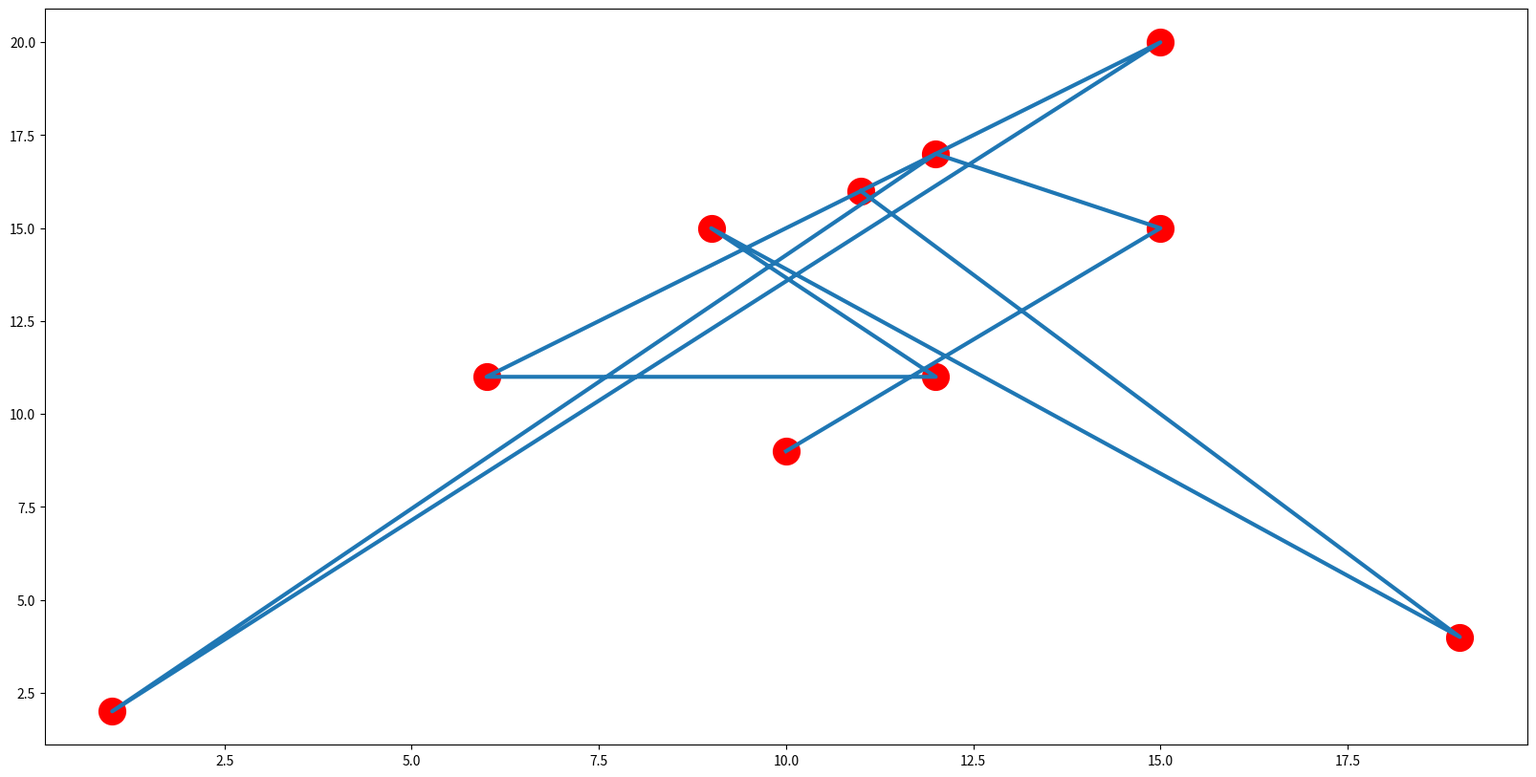
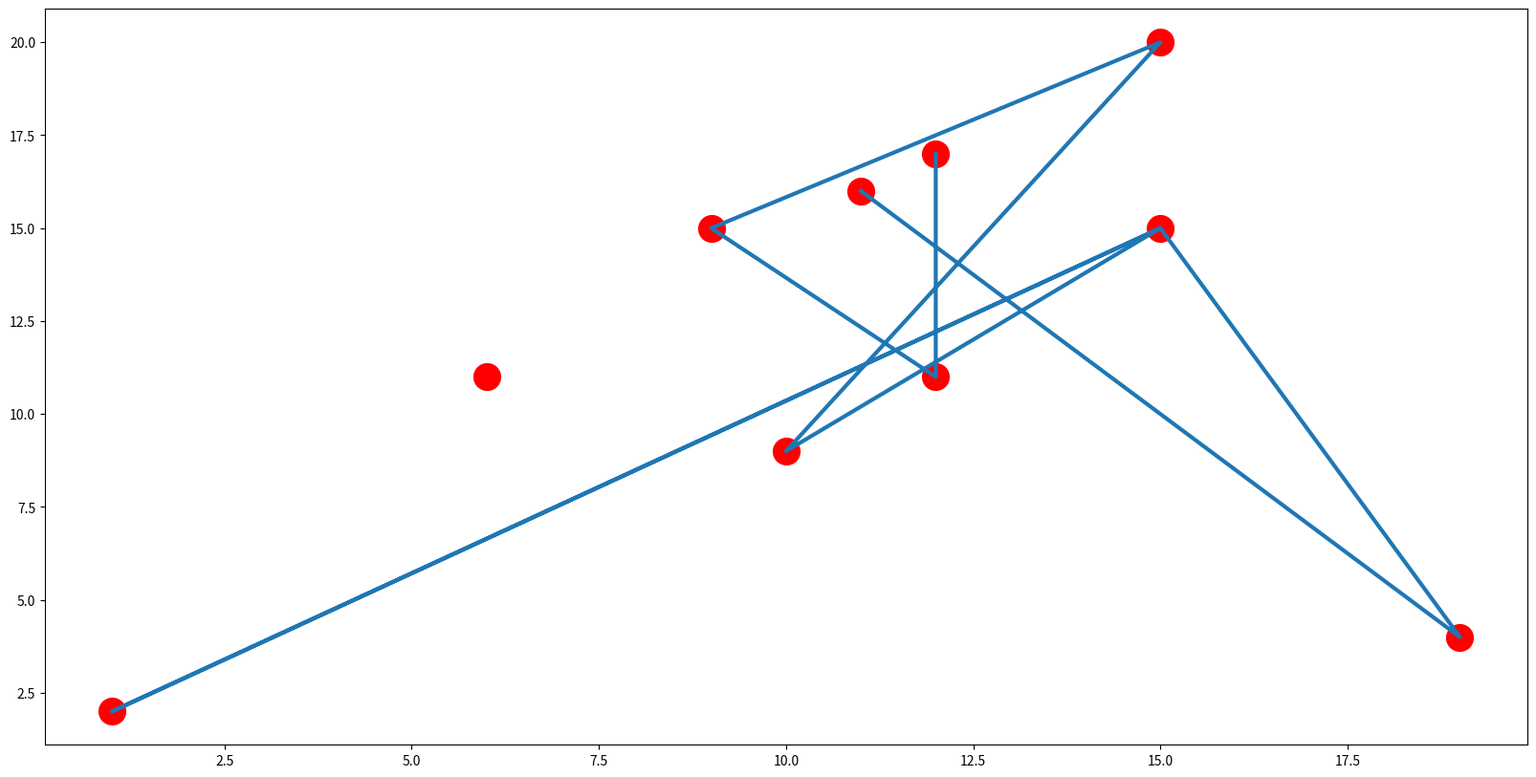

Recreate these plots in Python, in order. (Note: this script raises an exception after producing the figures.)
import numpy as np
import matplotlib.pyplot as plt
generation_size=250
pop_size=200
cities_size=10
mutation_rate=0.02
crossover_rate=0.8
map_size=21

d={}

for x in range(0,cities_size):
        d[int("{}".format(x))]=np.random.randint(map_size,size=(2,1))

x=np.array([d[e][0] for e in d])
y=np.array([d[e][1] for e in d])

def mutate(children):
  for e in children:
    for i in range(cities_size):
      if np.random.uniform(0,1,1)<mutation_rate:
        a=e[i]
        s=np.random.randint(cities_size,size=1)
        e[i]=e[s]
        e[s]=a
  return children

def fitness(pop):
  fitness=np.zeros(pop_size)
  for j in range(pop_size):
    fitness[j]=np.sum([np.linalg.norm(d[pop[j,i]]-d[pop[j,i+1]]) for i in range(cities_size-1)])
  return 1000-fitness


def select(pop):
  index=np.random.choice(pop_size, pop_size//2, replace=False,p=fitness(pop)/fitness(pop).sum()) 
  return np.array([pop[i] for i in index]) 

def crossover(dad,mom):
  for i in range(dad.shape[0]):
    if np.random.uniform(0,1,1)<crossover_rate:
      crossover_point=np.random.randint(1,cities_size,size=1)[0]
      suffix=mom[i,crossover_point:]
      for e in suffix:
        if e in dad[i,:crossover_point]:
          candidates=set(dad[i,crossover_point:]) - set(suffix)
          if len(candidates) == 0:
                print(dad[i])
                print(suffix)  #problematic
          suffix[suffix == e] = np.random.choice(np.array(list(candidates)),1)
      dad[i]=np.hstack((dad[i,:crossover_point],suffix))
  return dad

        
      
pop=np.array([np.random.choice(cities_size,cities_size,replace=False) for i in range(pop_size)])

result=[]
for i in range(generation_size):
#  for j in range(pop.shape[0]):
  print("generation: "+str(i+1))
    
#    print("popualtion: "+str(j+1))
  print("distance: "+ str(1000-np.min(fitness(pop))))
#    hor=np.array([d[e][0] for e in pop[j]])
#    ver=np.array([d[e][1] for e in pop[j]])
#    plt.figure(figsize=(20,10))
#    plt.plot(x, y,"ro")
#    plt.plot(hor, ver)
#    plt.show()
  hor=np.array([d[e][0] for e in pop[np.argmin(fitness(pop))]])
  ver=np.array([d[e][1] for e in pop[np.argmin(fitness(pop))]])
  plt.figure(figsize=(20,10))
  plt.plot(x, y,"ro",ms=20)
  plt.plot(hor, ver,linewidth=3)
  plt.show() 
#  result.append(1000-np.max(fitness(pop)))
  dad=select(pop)
  mom=select(pop)
  children_1=crossover(dad,mom)
  children_2=crossover(dad,mom)
  children=np.vstack((children_1,children_2))
  pop=mutate(children)

#print(result[-500:])

#hor=np.array([d[e][0] for e in pop[np.argmax(fitness(pop))]])
#ver=np.array([d[e][1] for e in pop[np.argmax(fitness(pop))]])
#plt.figure(figsize=(20,10))
#plt.plot(x, y,"ro")
#plt.plot(hor, ver,ms=100,linewidth=50)
#plt.show() 
